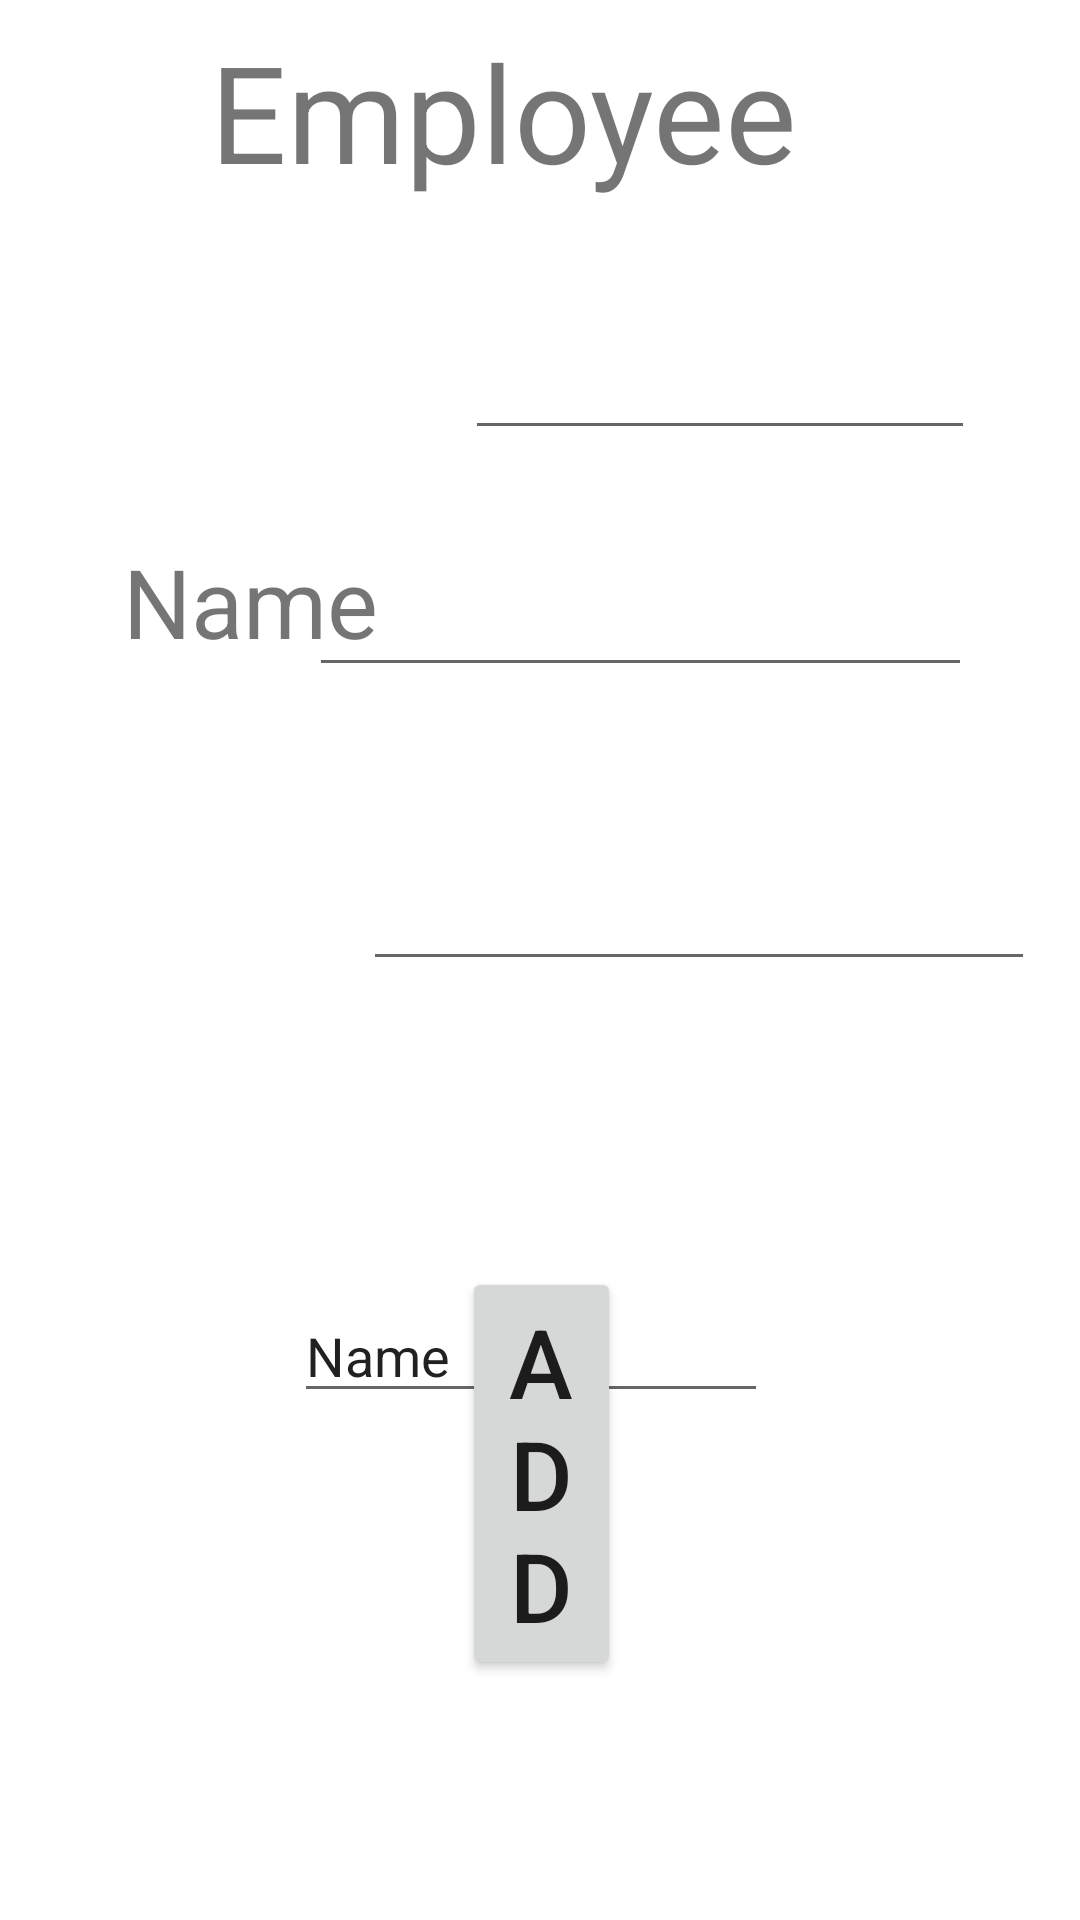

Layout XML and referenced resources for this Android screen:
<!-- AndroidManifest.xml: application theme Theme.Acctionbar -->
<!-- res/layout/activity_addgamen.xml -->
<?xml version="1.0" encoding="utf-8"?>
<RelativeLayout xmlns:android="http://schemas.android.com/apk/res/android"
    xmlns:tools="http://schemas.android.com/tools"
    android:layout_width="match_parent"
    android:layout_height="match_parent">


    <EditText
        android:id="@+id/editTextTextPersonName4"
        android:layout_width="wrap_content"
        android:layout_height="wrap_content"
        android:layout_alignParentStart="true"
        android:layout_alignParentEnd="true"
        android:layout_alignParentBottom="true"
        android:layout_marginStart="98dp"
        android:layout_marginEnd="104dp"
        android:layout_marginBottom="169dp"
        android:ems="10"
        android:inputType="textPersonName"
        android:text="Name" />

    <TextView
        android:id="@+id/textView6"
        android:layout_width="208dp"
        android:layout_height="59dp"
        android:layout_alignParentStart="true"
        android:layout_alignParentTop="true"
        android:layout_alignParentEnd="true"
        android:layout_alignParentBottom="true"
        android:layout_marginStart="112dp"
        android:layout_marginTop="346dp"
        android:layout_marginEnd="91dp"
        android:layout_marginBottom="327dp"
        android:text="Department"
        android:textSize="32sp" />

    <TextView
        android:id="@+id/textView"
        android:layout_width="wrap_content"
        android:layout_height="50dp"
        android:layout_alignParentStart="true"
        android:layout_alignParentTop="true"
        android:layout_alignParentEnd="true"
        android:layout_alignParentBottom="true"
        android:layout_marginStart="51dp"
        android:layout_marginTop="92dp"
        android:layout_marginEnd="330dp"
        android:layout_marginBottom="589dp"
        android:text="ID"
        android:textSize="32sp" />

    <TextView
        android:id="@+id/textView2"
        android:layout_width="wrap_content"
        android:layout_height="wrap_content"
        android:layout_alignParentStart="true"
        android:layout_alignParentTop="true"
        android:layout_marginStart="41dp"
        android:layout_marginTop="179dp"
        android:text="Name"
        android:textSize="32sp" />

    <TextView
        android:id="@+id/textView3"
        android:layout_width="wrap_content"
        android:layout_height="wrap_content"
        android:layout_alignParentStart="true"
        android:layout_alignParentTop="true"
        android:layout_alignParentBottom="true"
        android:layout_marginStart="45dp"
        android:layout_marginTop="272dp"
        android:layout_marginBottom="416dp"
        android:text="Address"
        android:textSize="32sp" />

    <TextView
        android:id="@+id/textView4"
        android:layout_width="wrap_content"
        android:layout_height="48dp"
        android:layout_alignParentStart="true"
        android:layout_alignParentTop="true"
        android:layout_alignParentEnd="true"
        android:layout_alignParentBottom="true"
        android:layout_centerHorizontal="true"
        android:layout_marginStart="35dp"
        android:layout_marginTop="446dp"
        android:layout_marginEnd="133dp"
        android:layout_marginBottom="237dp"
        android:text="Department Name :"
        android:textSize="32sp" />

    <TextView
        android:id="@+id/textView5"
        android:layout_width="310dp"
        android:layout_height="wrap_content"
        android:layout_alignParentStart="true"
        android:layout_alignParentTop="true"
        android:layout_alignParentEnd="true"
        android:layout_marginStart="70dp"
        android:layout_marginTop="7dp"
        android:layout_marginEnd="31dp"
        android:text="Employee"
        android:textSize="45sp" />

    <Button
        android:id="@+id/button"
        android:layout_width="wrap_content"
        android:layout_height="wrap_content"
        android:layout_alignParentStart="true"
        android:layout_alignParentEnd="true"
        android:layout_alignParentBottom="true"
        android:layout_marginStart="154dp"
        android:layout_marginEnd="153dp"
        android:layout_marginBottom="80dp"
        android:text="add"
        android:textSize="32sp" />

    <EditText
        android:id="@+id/editTextTextPersonName"
        android:layout_width="221dp"
        android:layout_height="62dp"
        android:layout_alignParentStart="true"
        android:layout_alignParentTop="true"
        android:layout_alignParentEnd="true"
        android:layout_marginStart="155dp"
        android:layout_marginTop="88dp"
        android:layout_marginEnd="35dp"
        android:ems="10"
        android:inputType="textPersonName" />

    <EditText
        android:id="@+id/editTextTextPersonName2"
        android:layout_width="224dp"
        android:layout_height="62dp"
        android:layout_alignParentTop="true"
        android:layout_alignParentEnd="true"
        android:layout_marginTop="265dp"
        android:layout_marginEnd="15dp"
        android:ems="10"
        android:inputType="textPersonName" />

    <EditText
        android:id="@+id/editTextTextPersonName3"
        android:layout_width="221dp"
        android:layout_height="60dp"
        android:layout_alignParentTop="true"
        android:layout_alignParentEnd="true"
        android:layout_marginTop="169dp"
        android:layout_marginEnd="36dp"
        android:ems="10"
        android:inputType="textPersonName" />
</RelativeLayout>
<!-- resources referenced by this layout -->
<resources>
  <style name="Theme.Acctionbar" parent="Theme.MaterialComponents.DayNight.DarkActionBar">
          
          <item name="colorPrimary">@color/purple_500</item>
          <item name="colorPrimaryVariant">@color/purple_700</item>
          <item name="colorOnPrimary">@color/white</item>
          
          <item name="colorSecondary">@color/teal_200</item>
          <item name="colorSecondaryVariant">@color/teal_700</item>
          <item name="colorOnSecondary">@color/black</item>
          
          <item name="android:statusBarColor">?attr/colorPrimaryVariant</item>
          
      </style>
  <!-- not gathered from this repository: default colours our renderer supplied (Android Studio template values) -->
  <color name="purple_500">#FF6200EE</color>
  <color name="purple_700">#FF3700B3</color>
  <color name="teal_200">#FF03DAC5</color>
  <color name="teal_700">#FF018786</color>
  <color name="black">#FF000000</color>
  <color name="white">#FFFFFFFF</color>
</resources>
